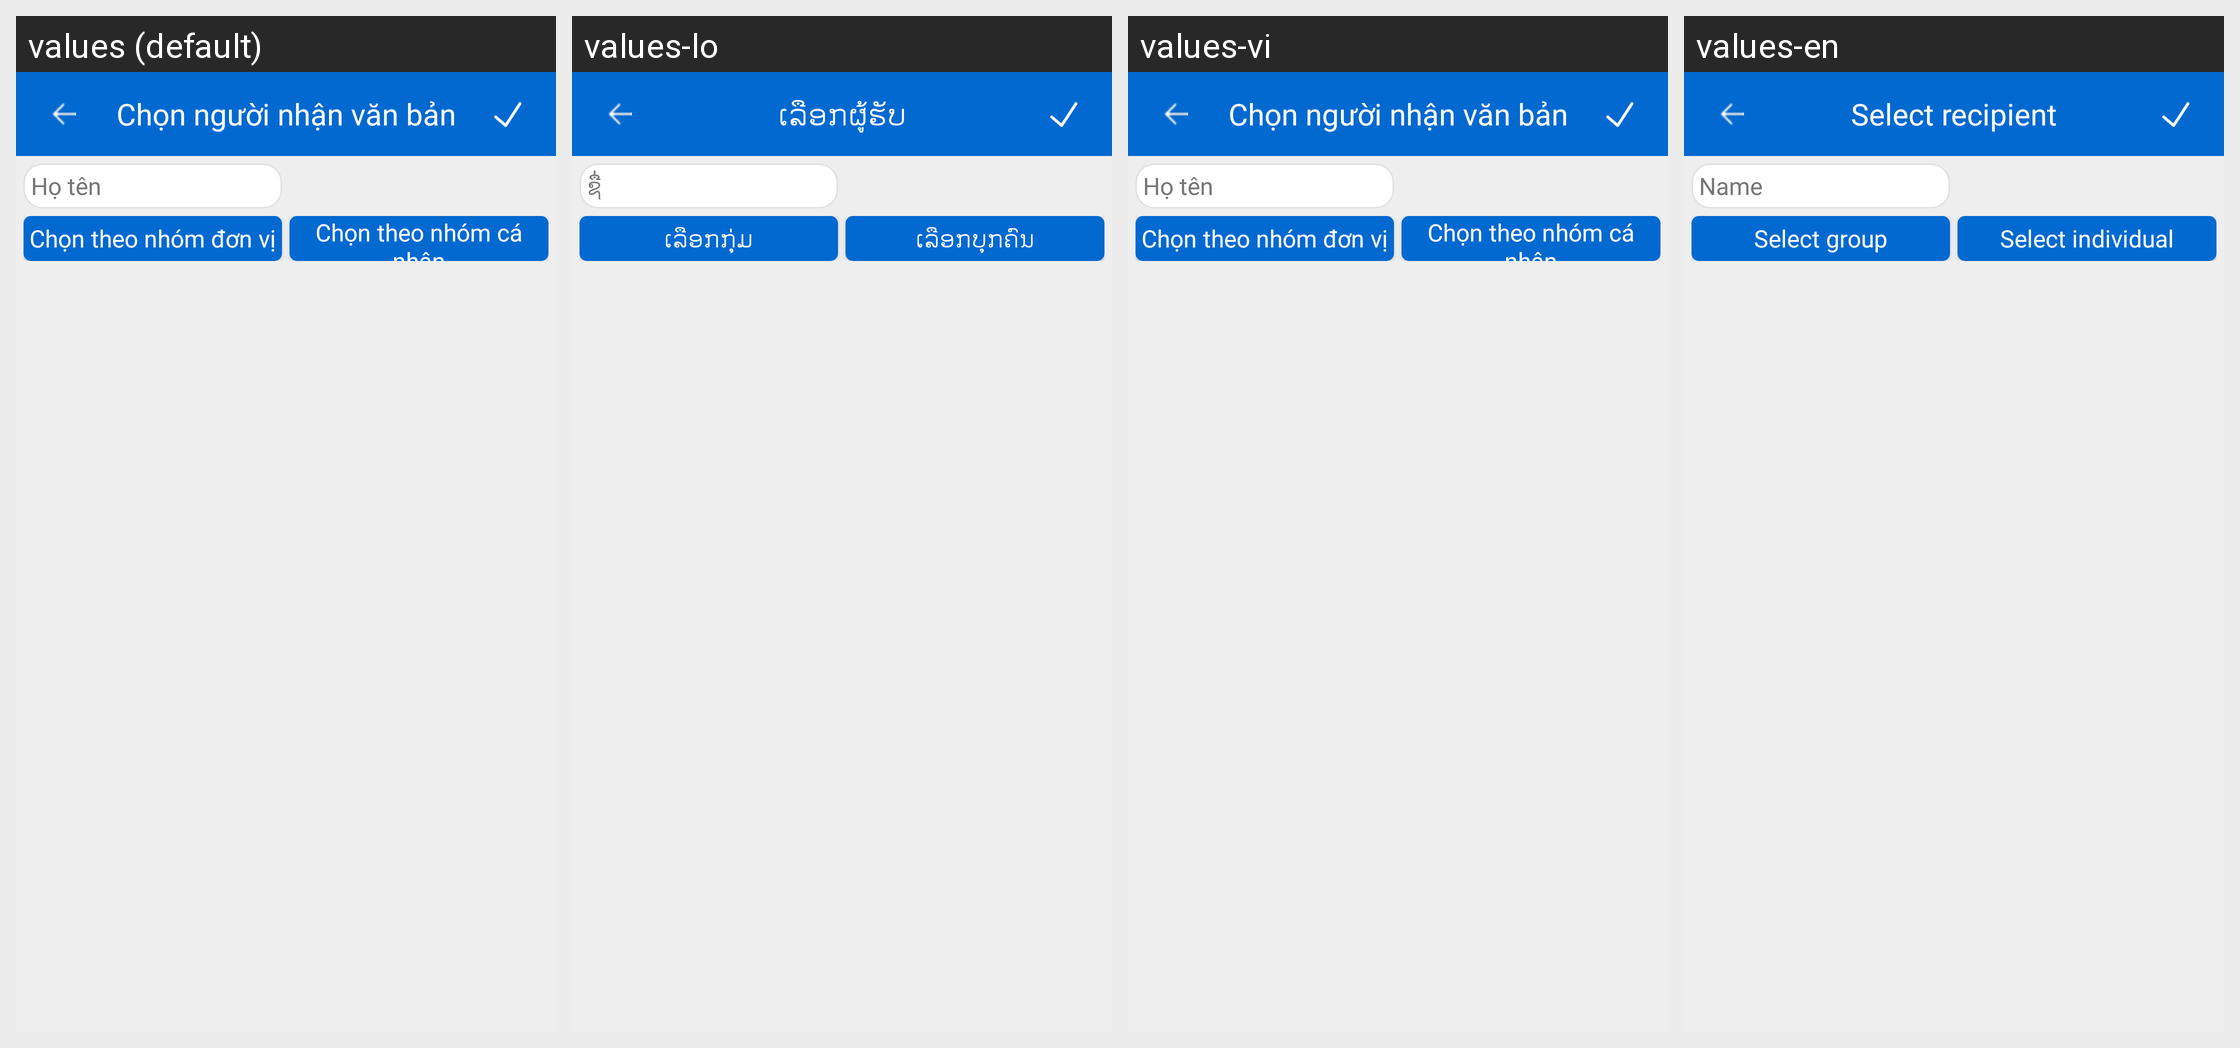

Here is an Android app screen in its default locale and in the app's own translations. Write out the translated-string differences for the strings that appear on this screen.
Android screen res/layout/activity_select_person.xml rendered under 4 locales, left to right: values (default), values-lo, values-vi, values-en. Device: Nexus 5 (rendered at 1080×1920; each locale shown at half size, 540×960, under a caption strip naming it); theme AppTheme.
Strings drawn on this screen, with the default value and each locale's value (text and hints the layout hard-codes, and strings that could not be matched under every locale, appear in the picture but are not listed):

tv_ho_ten
  values: Họ tên
  values-lo: ຊື່ື່
  values-vi: Họ tên
  values-en: Name

tv_chon_theonhom
  values: Chọn theo nhóm đơn vị
  values-lo: ເລືອກກຸ່ມ
  values-vi: Chọn theo nhóm đơn vị
  values-en: Select group

tv_chon_theonhom_canhan
  values: Chọn theo nhóm cá nhân
  values-lo: ເລືອກບຸກຄົນ
  values-vi: Chọn theo nhóm cá nhân
  values-en: Select individual

SELECT_PERSON
  values: Chọn người nhận văn bản
  values-lo: ເລືອກຜູ້ຮັບ
  values-vi: Chọn người nhận văn bản
  values-en: Select recipient
